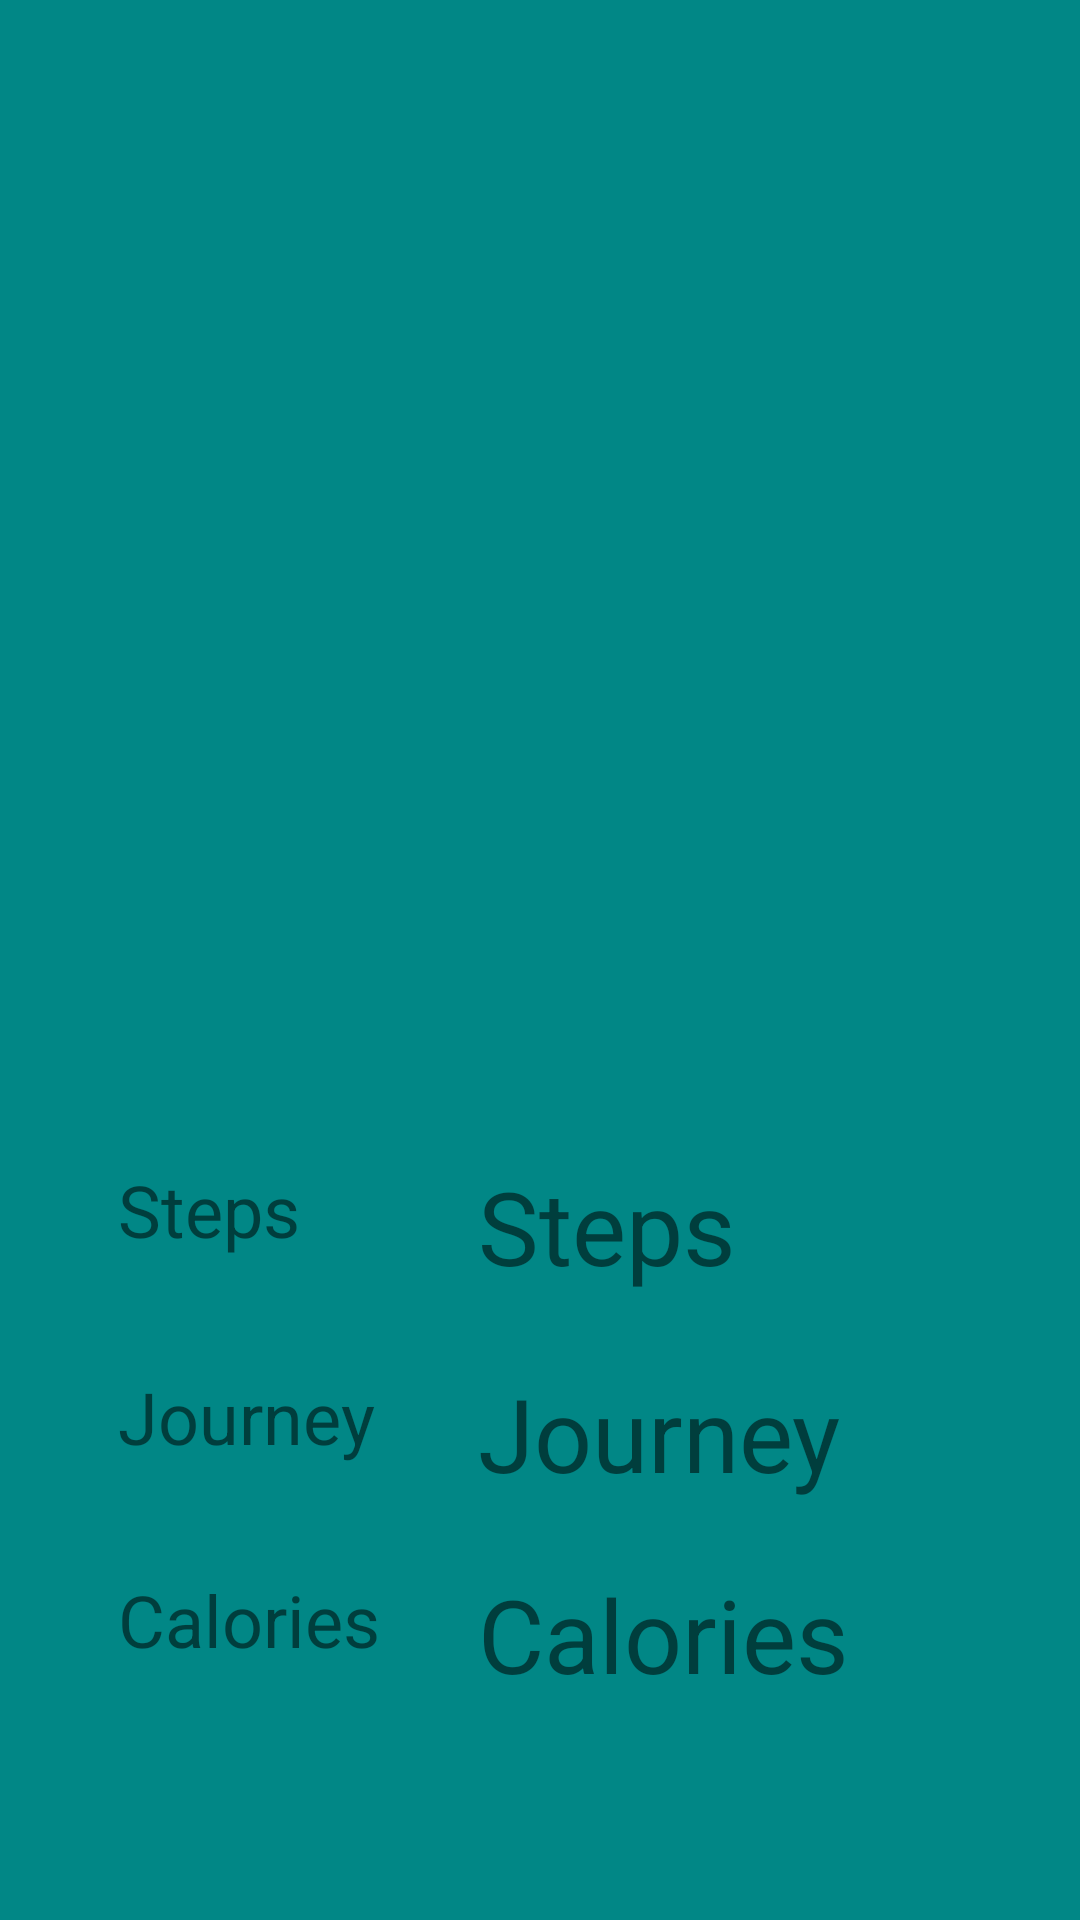

The Android layout XML behind this screen, and the referenced resources:
<!-- AndroidManifest.xml: application theme Theme.RTRunningTracker -->
<!-- res/layout/activity_history_details.xml -->
<?xml version="1.0" encoding="utf-8"?>
<androidx.constraintlayout.widget.ConstraintLayout xmlns:android="http://schemas.android.com/apk/res/android"
    xmlns:app="http://schemas.android.com/apk/res-auto"
    xmlns:tools="http://schemas.android.com/tools"
    android:layout_width="match_parent"
    android:layout_height="match_parent"
    android:background="@color/teal_700"
    tools:context=".HistoryDetailsActivity">

    <TextView
        android:id="@+id/textView5"
        android:layout_width="120dp"
        android:layout_height="60dp"
        android:text="Journey"
        android:textSize="24sp"
        app:layout_constraintBottom_toBottomOf="parent"
        app:layout_constraintEnd_toEndOf="parent"
        app:layout_constraintHorizontal_bias="0.164"
        app:layout_constraintStart_toStartOf="parent"
        app:layout_constraintTop_toTopOf="parent"
        app:layout_constraintVertical_bias="0.786" />

    <TextView
        android:id="@+id/textView6"
        android:layout_width="120dp"
        android:layout_height="60dp"
        android:text="Calories"
        android:textSize="24sp"
        app:layout_constraintBottom_toBottomOf="parent"
        app:layout_constraintEnd_toEndOf="parent"
        app:layout_constraintHorizontal_bias="0.164"
        app:layout_constraintStart_toStartOf="parent"
        app:layout_constraintTop_toTopOf="parent"
        app:layout_constraintVertical_bias="0.903" />

    <ImageView
        android:id="@+id/ivMap"
        android:layout_width="410dp"
        android:layout_height="331dp"
        app:layout_constraintBottom_toBottomOf="parent"
        app:layout_constraintEnd_toEndOf="parent"
        app:layout_constraintHorizontal_bias="0.0"
        app:layout_constraintStart_toStartOf="parent"
        app:layout_constraintTop_toTopOf="parent"
        app:layout_constraintVertical_bias="0.227"
        app:srcCompat="@drawable/ic_launcher_background" />

    <TextView
        android:id="@+id/tvSavedSteps"
        android:layout_width="200dp"
        android:layout_height="70dp"
        android:text="Steps"
        android:textSize="34sp"
        app:layout_constraintBottom_toBottomOf="parent"
        app:layout_constraintEnd_toEndOf="parent"
        app:layout_constraintHorizontal_bias="0.995"
        app:layout_constraintStart_toStartOf="parent"
        app:layout_constraintTop_toTopOf="parent"
        app:layout_constraintVertical_bias="0.677" />

    <TextView
        android:id="@+id/tvSavedJourney"
        android:layout_width="200dp"
        android:layout_height="70dp"
        android:text="Journey"
        android:textSize="34sp"
        app:layout_constraintBottom_toBottomOf="parent"
        app:layout_constraintEnd_toEndOf="parent"
        app:layout_constraintHorizontal_bias="0.995"
        app:layout_constraintStart_toStartOf="parent"
        app:layout_constraintTop_toTopOf="parent"
        app:layout_constraintVertical_bias="0.798" />

    <TextView
        android:id="@+id/tvSavedCalories"
        android:layout_width="200dp"
        android:layout_height="70dp"
        android:text="Calories"
        android:textSize="34sp"
        app:layout_constraintBottom_toBottomOf="parent"
        app:layout_constraintEnd_toEndOf="parent"
        app:layout_constraintHorizontal_bias="0.995"
        app:layout_constraintStart_toStartOf="parent"
        app:layout_constraintTop_toTopOf="parent"
        app:layout_constraintVertical_bias="0.916" />

    <TextView
        android:id="@+id/textView4"
        android:layout_width="120dp"
        android:layout_height="60dp"
        android:text="Steps"
        android:textSize="24sp"
        app:layout_constraintBottom_toBottomOf="parent"
        app:layout_constraintEnd_toEndOf="parent"
        app:layout_constraintHorizontal_bias="0.164"
        app:layout_constraintStart_toStartOf="parent"
        app:layout_constraintTop_toTopOf="parent"
        app:layout_constraintVertical_bias="0.667" />
</androidx.constraintlayout.widget.ConstraintLayout>
<!-- resources referenced by this layout -->
<resources>
  <color name="teal_700">#FF018786</color>
  <style name="Theme.RTRunningTracker" parent="Theme.MaterialComponents.DayNight.DarkActionBar">
          
          <item name="colorPrimary">@color/light_brown</item>
  
          <item name="android:windowTranslucentNavigation">true</item>
          <item name="colorPrimaryVariant">@color/darker_brown</item>
          <item name="colorOnPrimary">@color/white</item>
          
          <item name="colorSecondary">@color/teal_200</item>
          <item name="colorSecondaryVariant">@color/teal_700</item>
          <item name="colorOnSecondary">@color/black</item>
          
          <item name="android:statusBarColor" tools:targetApi="l">?attr/colorPrimaryVariant</item>
          
          <item name="materialButtonStyle">@style/start_button_style</item>
      </style>
  <color name="light_brown">#6E6658</color>
  <color name="darker_brown">#4F4A41</color>
  <color name="white">#FFFFFFFF</color>
  <color name="teal_200">#FF03DAC5</color>
  <color name="black">#FF000000</color>
  <style name="start_button_style" parent="Widget.MaterialComponents.Button.TextButton">
          <item name="backgroundTint">@color/dark_blue</item>
      </style>
  <color name="dark_blue">#254E58</color>
</resources>
